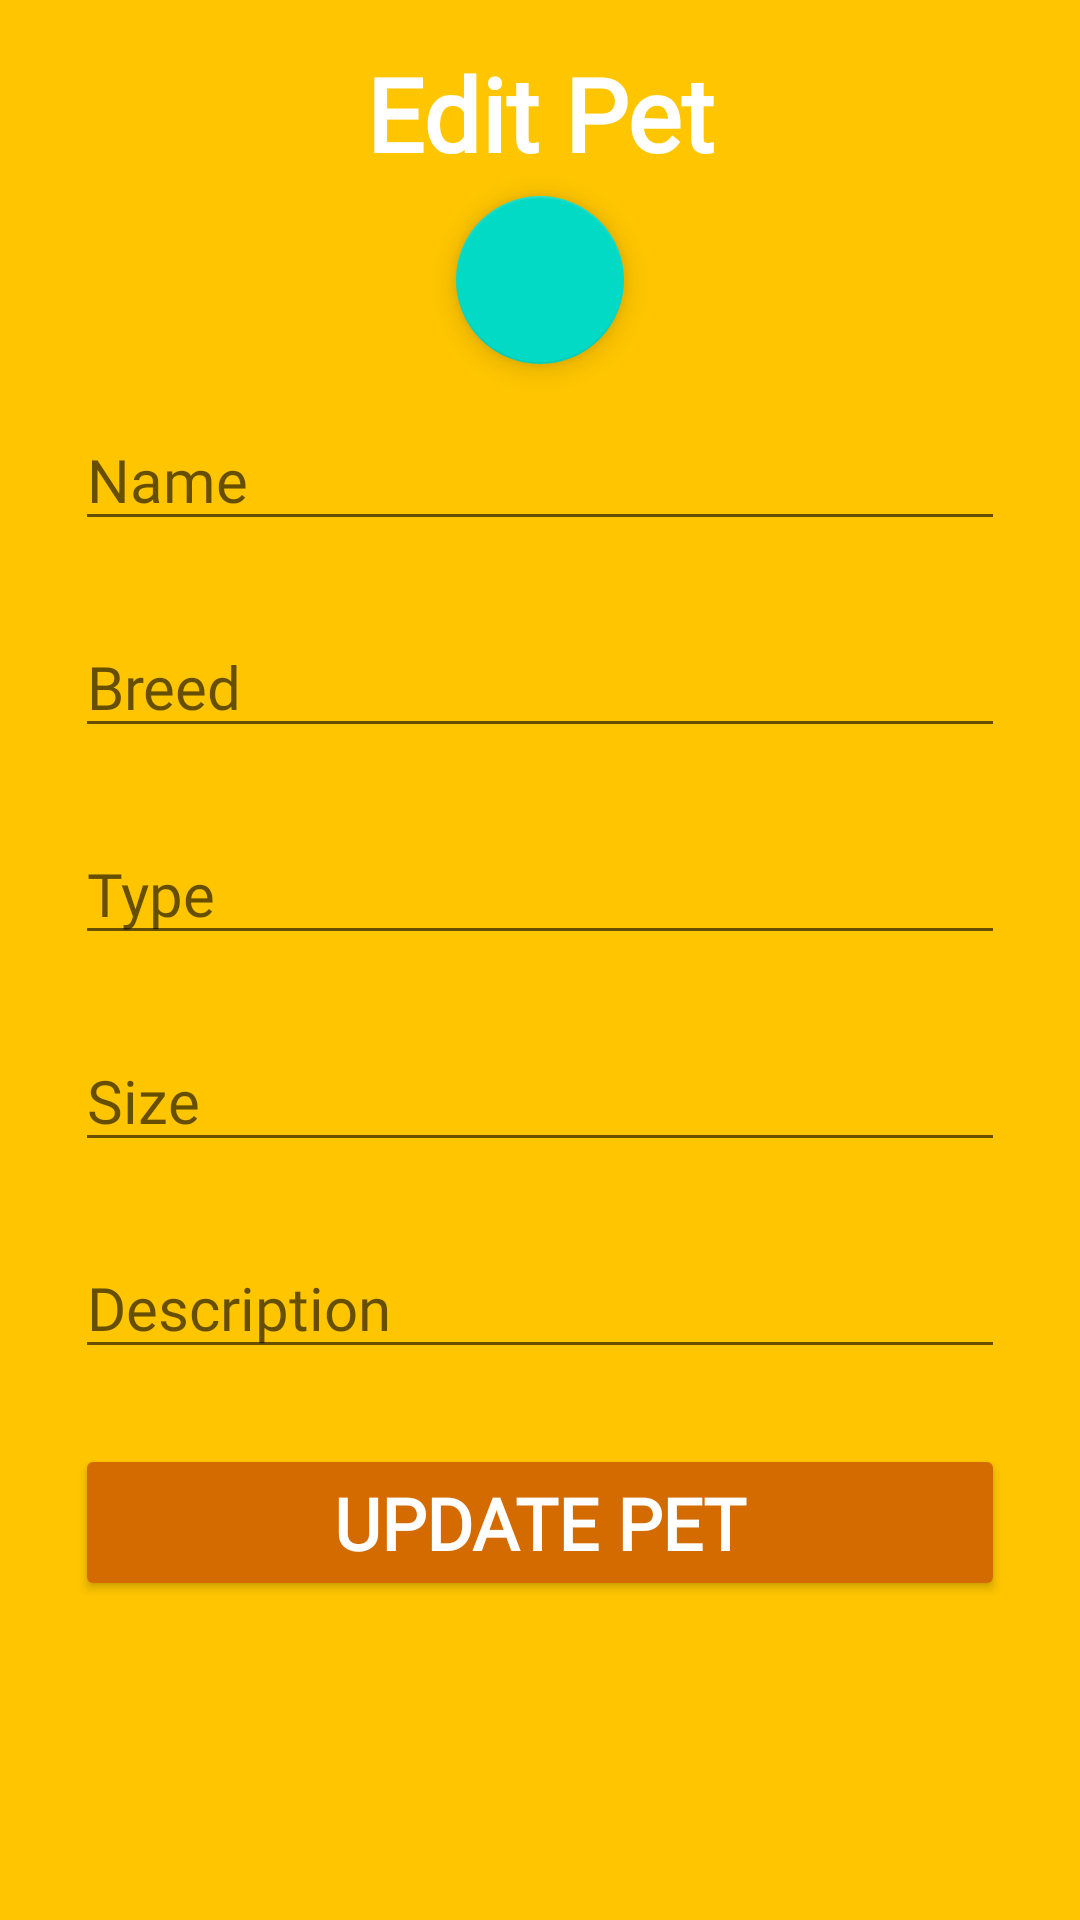

Reconstruct the res/layout file that produces this screen, plus the resources it refers to.
<!-- AndroidManifest.xml: application theme Theme.Capstone_devwolfs_getapet -->
<!-- res/layout/activity_edit_pet_shelter.xml -->
<?xml version="1.0" encoding="utf-8"?>
<LinearLayout xmlns:android="http://schemas.android.com/apk/res/android"
    xmlns:app="http://schemas.android.com/apk/res-auto"
    xmlns:tools="http://schemas.android.com/tools"
    android:layout_width="match_parent"
    android:layout_height="match_parent"
    android:background="@color/DefaultBg"
    android:orientation="vertical"
    android:paddingLeft="25dp"
    android:paddingRight="25dp"
    tools:context=".Activities.Shelters.EditPetShelter">

    <ScrollView
        android:layout_width="match_parent"
        android:layout_height="match_parent">

        <LinearLayout
            android:layout_width="match_parent"
            android:layout_height="match_parent"
            android:orientation="vertical"
            android:paddingBottom="25dp">

            <TextView
                android:id="@+id/shelterNameDetail"
                android:layout_width="match_parent"
                android:layout_height="wrap_content"
                android:layout_marginTop="15dp"
                android:fontFamily="@font/coustard"
                android:text="Edit Pet"
                android:textAlignment="center"
                android:textColor="@color/white"
                android:textSize="34sp"
                android:textStyle="bold" />

            <ImageView
                android:id="@+id/petImageEdited"
                android:layout_width="match_parent"
                android:layout_height="wrap_content"
                tools:srcCompat="@tools:sample/avatars" />

            <com.google.android.material.floatingactionbutton.FloatingActionButton
                android:id="@+id/floatingActionButtonPetEdit"
                android:layout_width="match_parent"
                android:layout_height="wrap_content"
                android:layout_gravity="center"
                android:layout_marginTop="5dp"
                android:clickable="true"
                android:cropToPadding="false"
                app:srcCompat="@drawable/ic_photo_camera_black_48dp" />

            <EditText
                android:id="@+id/petNameEdited"
                android:layout_width="match_parent"
                android:layout_height="wrap_content"
                android:layout_marginTop="15dp"
                android:fontFamily="@font/coustard"
                android:hint="Name"
                android:inputType="textPersonName"
                android:textSize="20sp" />

            <EditText
                android:id="@+id/petBreedEdited"
                android:layout_width="match_parent"
                android:layout_height="wrap_content"
                android:layout_marginTop="25dp"
                android:fontFamily="@font/coustard"
                android:hint="Breed"
                android:inputType="textPersonName"
                android:textSize="20sp" />

            <EditText
                android:id="@+id/petTypeEdited"
                android:layout_width="match_parent"
                android:layout_height="wrap_content"
                android:layout_marginTop="25dp"
                android:fontFamily="@font/coustard"
                android:hint="Type"
                android:inputType="textPersonName"
                android:textSize="20sp" />

            <EditText
                android:id="@+id/petSizeEdited"
                android:layout_width="match_parent"
                android:layout_height="wrap_content"
                android:layout_marginTop="25dp"
                android:fontFamily="@font/coustard"
                android:hint="Size"
                android:inputType="textPersonName"
                android:textSize="20sp" />

            <EditText
                android:id="@+id/petDescriptionEdited"
                android:layout_width="match_parent"
                android:layout_height="wrap_content"
                android:layout_marginTop="25dp"
                android:fontFamily="@font/coustard"
                android:hint="Description"
                android:inputType="textPersonName"
                android:textSize="20sp" />

            <Button
                android:id="@+id/petEditBtn"
                android:layout_width="match_parent"
                android:layout_height="wrap_content"
                android:layout_marginTop="25dp"
                android:backgroundTint="@color/DefaultColorBtnText"
                android:fontFamily="@font/coustard"
                android:text="Update Pet"
                android:textColor="@color/white"
                android:textSize="24sp"
                android:textStyle="bold"
                app:rippleColor="@android:color/holo_red_dark" />


        </LinearLayout>
    </ScrollView>

</LinearLayout>
<!-- resources referenced by this layout -->
<resources>
  <color name="DefaultBg">#ffc600</color>
  <color name="DefaultColorBtnText">#d46b00</color>
  <color name="white">#FFFFFFFF</color>
  <style name="Theme.Capstone_devwolfs_getapet" parent="Theme.MaterialComponents.DayNight.DarkActionBar">
          
          <item name="colorPrimary">@color/purple_500</item>
          <item name="colorPrimaryVariant">@color/purple_700</item>
          <item name="colorOnPrimary">@color/white</item>
          
          <item name="colorSecondary">@color/teal_200</item>
          <item name="colorSecondaryVariant">@color/teal_700</item>
          <item name="colorOnSecondary">@color/black</item>
          
          <item name="android:statusBarColor" tools:targetApi="l">?attr/colorPrimaryVariant</item>
          
      </style>
  <color name="purple_500">#FF6200EE</color>
  <color name="purple_700">#FF3700B3</color>
  <color name="teal_200">#FF03DAC5</color>
  <color name="teal_700">#FF018786</color>
  <color name="black">#FF000000</color>
</resources>
